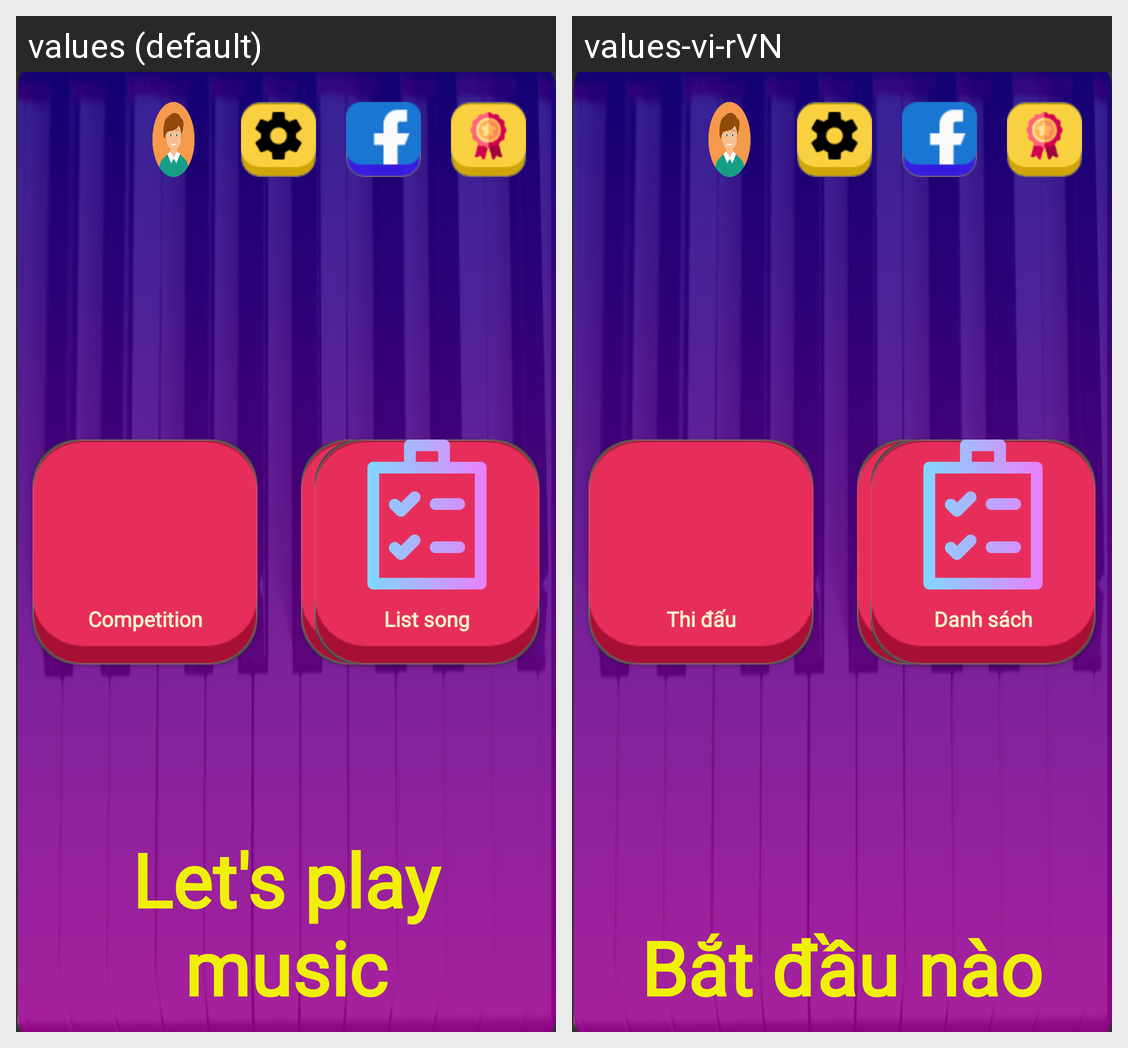

This grid shows one Android layout under two languages. Give, for every string resource on the screen, its name, the default text and each shown locale's text.
Android screen res/layout/activity_main_menu.xml rendered under 2 locales, left to right: values (default), values-vi-rVN. Device: Nexus 5 (rendered at 1080×1920; each locale shown at half size, 540×960, under a caption strip naming it); theme AppTheme.
Strings drawn on this screen, with the default value and each locale's value (text and hints the layout hard-codes, and strings that could not be matched under every locale, appear in the picture but are not listed):

text_title
  values: Let's play music
  values-vi-rVN: Bắt đầu nào

instrument
  values: Instrument
  values-vi-rVN: Chơi

list_song
  values: List song
  values-vi-rVN: Danh sách

competition
  values: Competition
  values-vi-rVN: Thi đấu
